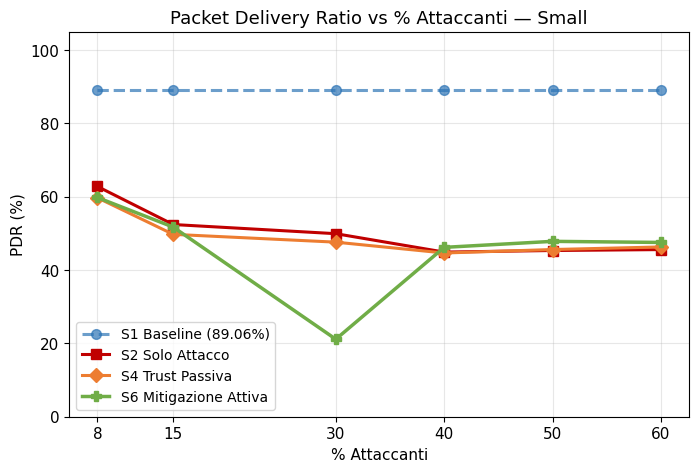
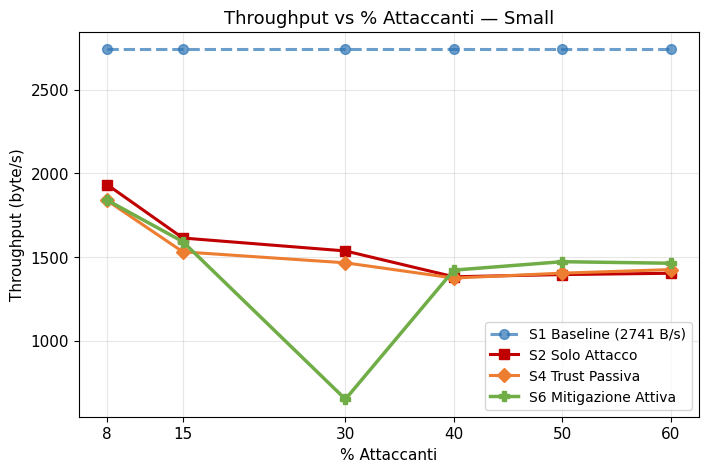
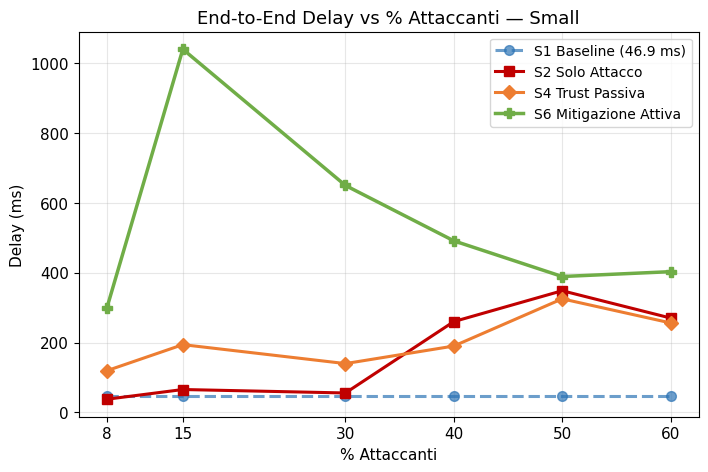
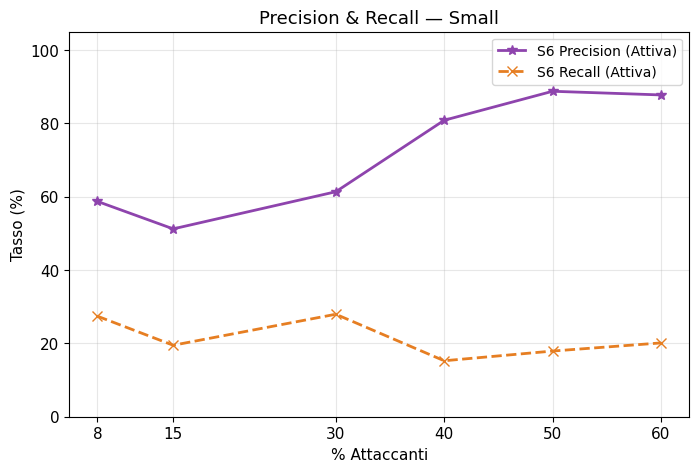
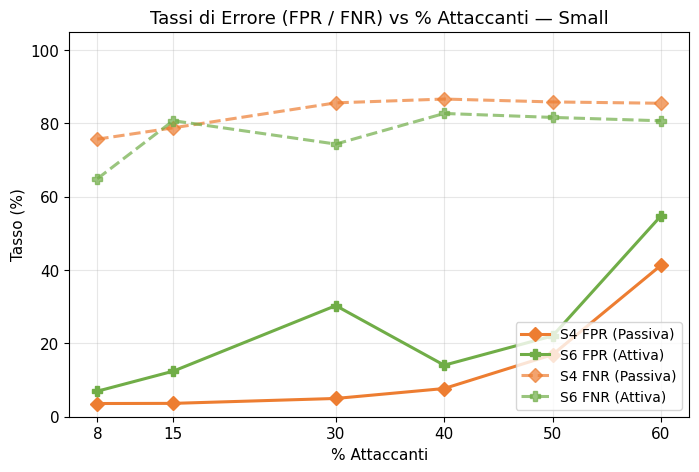
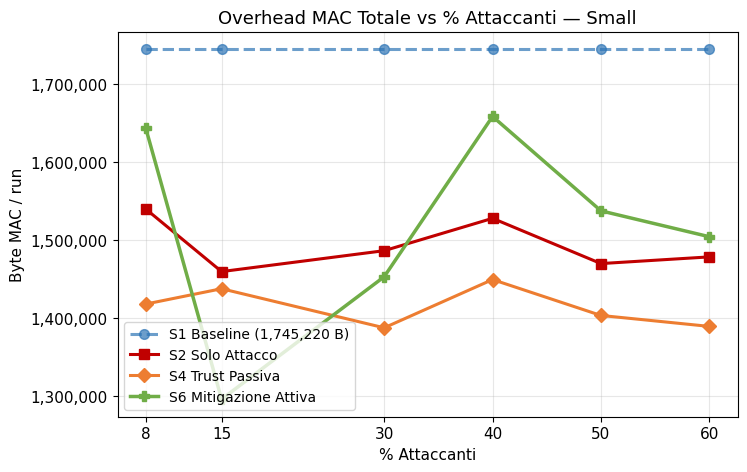
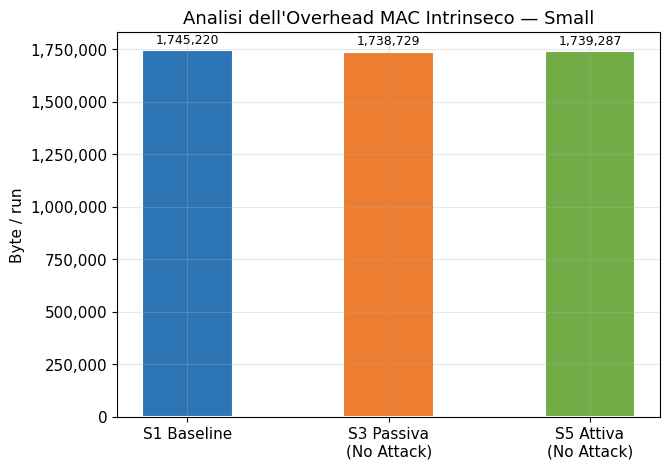
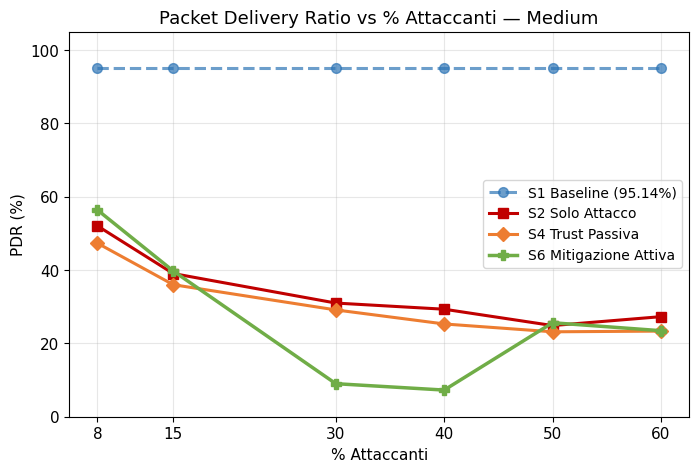
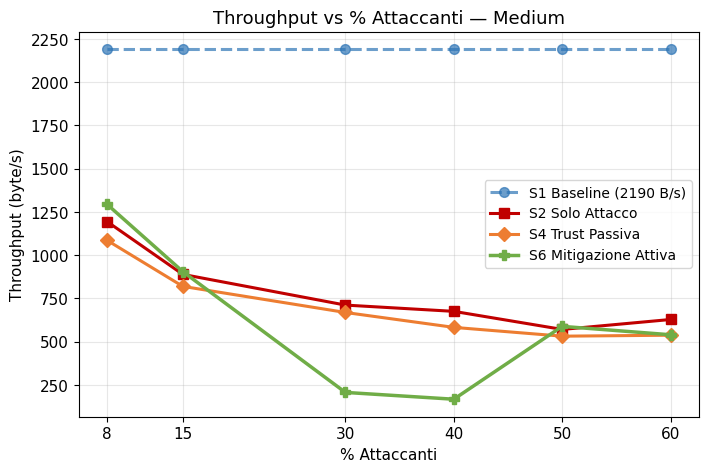
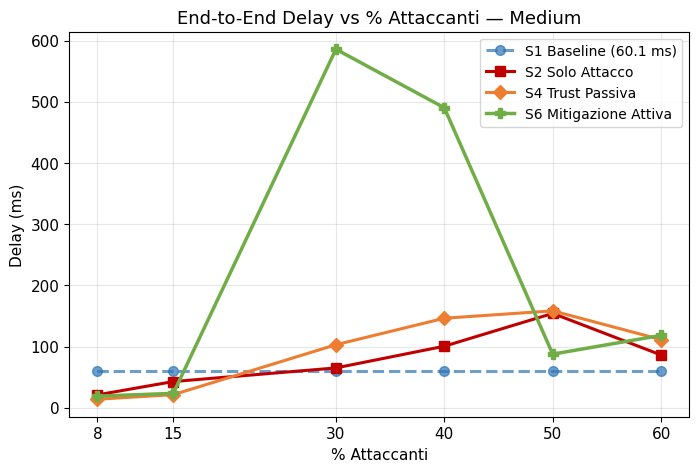
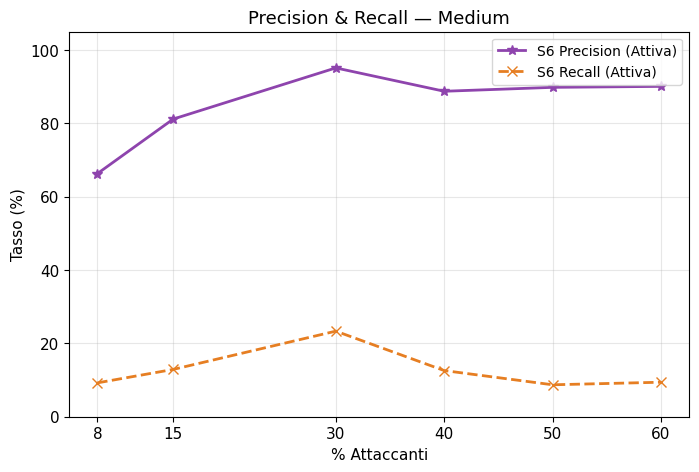
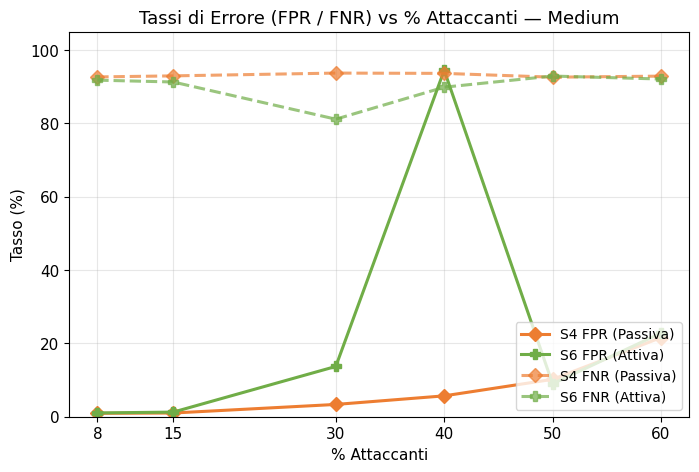
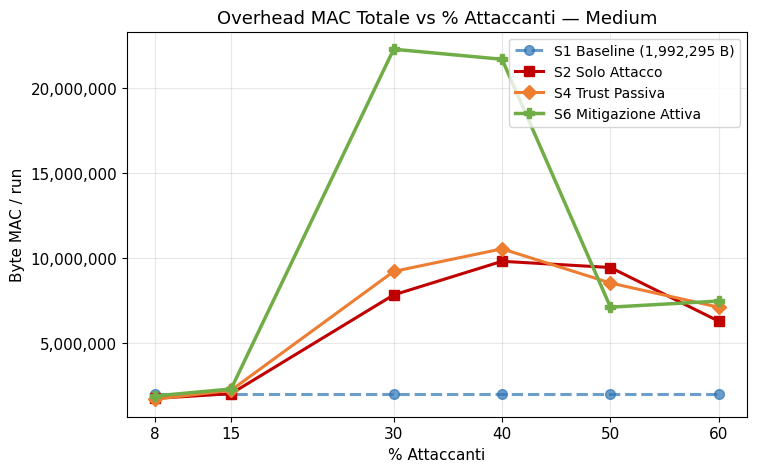
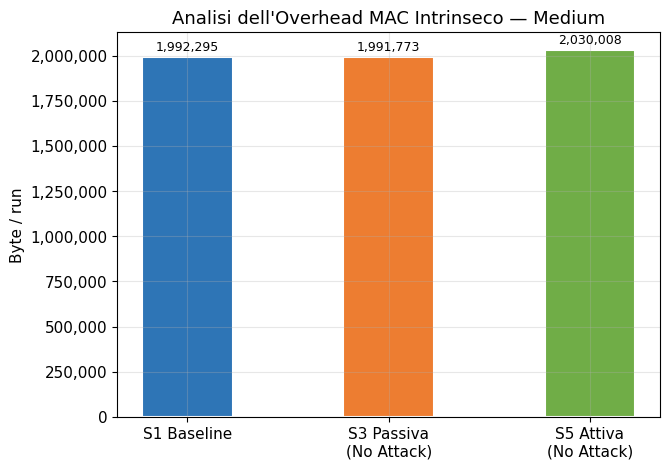
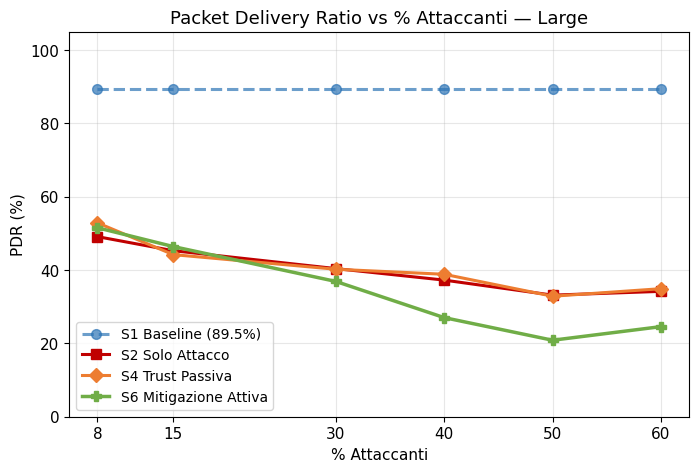
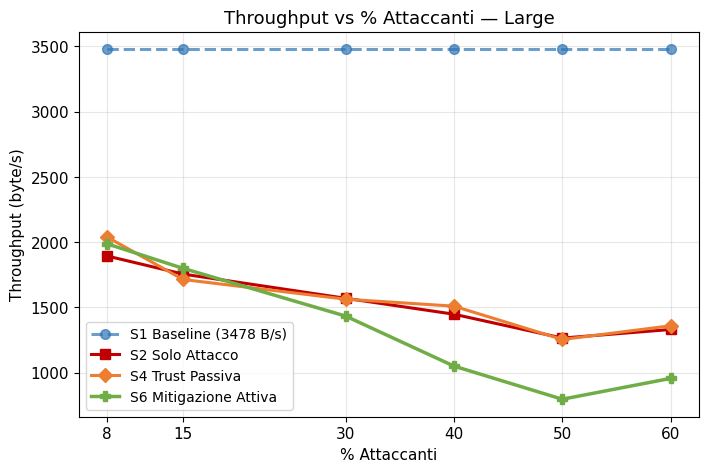

Write the Python code that produced these figures, in order.
import matplotlib
matplotlib.use('Agg')
import matplotlib.pyplot as plt
import matplotlib.ticker as ticker
import os
import datetime

# ── Setup Cartelle Dinamiche ──────────────────────────────────────────────────
WORK_DIR = os.path.expanduser('~/NetworkProjectVanet/simulations/grayhole')
TIMESTAMP = datetime.datetime.now().strftime('%Y-%m-%d_%H-%M')
OUT = os.path.join(WORK_DIR, f'graphs_grayhole_finale_{TIMESTAMP}')
os.makedirs(OUT, exist_ok=True)

# ── Stile Globale Accademico ─────────────────────────────────────────────────
plt.rcParams.update({
    'font.family': 'DejaVu Sans',
    'font.size': 11,
    'axes.titlesize': 13,
    'axes.labelsize': 11,
    'legend.fontsize': 10,
    'figure.dpi': 150,
    'axes.grid': True,
    'grid.alpha': 0.3,
    'lines.linewidth': 2.2,
    'lines.markersize': 7,
})

pcts = [8, 15, 30, 40, 50, 60]
COLORS  = {'S1': '#2E75B6', 'S2': '#C00000', 'S4': '#ED7D31', 'S6': '#70AD47'}
MARKERS = {'S1': 'o',       'S2': 's',       'S4': 'D',       'S6': 'P'}

# ── Database Ultimi Dati Definitivi (Fix FNR) ────────────────────────────────
data = {
    'Small': {
        'pdr': {
            'S1': 89.06,
            'S2': [62.81, 52.42, 49.92, 44.90, 45.33, 45.58],
            'S4': [59.72, 49.74, 47.61, 44.65, 45.60, 46.30],
            'S6': [59.79, 51.72, 21.14, 46.19, 47.83, 47.53],
        },
        'thr': {
            'S1': 2740.85,
            'S2': [1932.92, 1613.32, 1536.21, 1381.94, 1395.00, 1402.88],
            'S4': [1837.93, 1530.80, 1465.30, 1374.20, 1403.55, 1424.87],
            'S6': [1840.09, 1591.61,  650.66, 1421.66, 1471.98, 1462.78],
        },
        'dly': {
            'S1': 46.943,
            'S2': [37.998, 65.816, 55.901, 260.429, 348.830, 270.607],
            'S4': [119.815, 194.361, 140.076, 190.371, 325.603, 256.550],
            'S6': [300.345, 1040.766, 650.477, 491.799, 389.563, 403.462],
        },
        'accuracy': {
            'S4': [85.01, 72.43, 55.35, 39.52, 25.70, 17.70],
            'S6': [83.24, 60.07, 40.94, 37.39, 27.59, 21.04],
        },
        'fpr': {
            'S4': [3.60, 3.64, 4.98, 7.69, 16.93, 41.30],
            'S6': [6.96, 12.42, 30.30, 14.05, 22.04, 54.78],
        },
        'fnr': {
            'S4': [75.70, 78.79, 85.60, 86.64, 85.85, 85.49],
            'S6': [64.91, 80.74, 74.36, 82.71, 81.63, 80.71],
        },
        'prec': {
            'S6': [58.73, 51.23, 61.36, 80.85, 88.76, 87.76],
        },
        'rec': {
            'S6': [27.43, 19.49, 27.95, 15.26, 17.91, 20.13],
        },
        'mac': {
            'S1': 1745220,
            'S3': 1738729,
            'S5': 1739287,
            'S2_attack': [1540224, 1459861, 1486686, 1528200, 1470137, 1478720],
            'S4_attack': [1418181, 1437879, 1387717, 1449622, 1403560, 1389516],
            'S6_attack': [1644109, 1296066, 1453237, 1658941, 1537810, 1504596],
        }
    },
    'Medium': {
        'pdr': {
            'S1': 95.14,
            'S2': [52.06, 39.05, 31.00, 29.32, 24.86, 27.29],
            'S4': [47.34, 36.01, 29.13, 25.30, 23.16, 23.35],
            'S6': [56.41, 39.75,  9.01,  7.27, 25.63, 23.46],
        },
        'thr': {
            'S1': 2190.44,
            'S2': [1194.76,  889.14,  711.71,  675.48,  571.00,  628.45],
            'S4': [1086.32,  819.83,  668.98,  582.90,  532.02,  537.60],
            'S6': [1294.54,  905.03,  206.98,  167.65,  588.69,  540.14],
        },
        'dly': {
            'S1': 60.102,
            'S2': [21.294, 43.012, 65.280, 100.746, 154.379, 86.425],
            'S4': [14.142, 21.588, 103.189, 146.457, 158.546, 111.528],
            'S6': [19.136, 23.736, 585.994, 490.350, 87.813, 118.488],
        },
        'accuracy': {
            'S4': [84.40, 69.68, 44.58, 31.19, 19.91, 11.98],
            'S6': [84.39, 69.97, 24.48, 10.07, 20.00, 12.55],
        },
        'fpr': {
            'S4': [0.93, 1.01, 3.35, 5.69, 10.19, 21.58],
            'S6': [1.03, 1.26, 13.71, 94.50, 8.99, 22.81],
        },
        'fnr': {
            'S4': [92.67, 92.96, 93.72, 93.64, 92.60, 92.89],
            'S6': [91.79, 91.29, 81.15, 89.87, 92.91, 92.10],
        },
        'prec': {
            'S6': [66.29, 81.18, 95.13, 88.76, 89.83, 90.09],
        },
        'rec': {
            'S6': [9.23, 12.90, 23.34, 12.59, 8.71, 9.41],
        },
        'mac': {
            'S1': 1992295,
            'S3': 1991773,
            'S5': 2030008,
            'S2_attack': [1741599, 2017670, 7831508, 9809922, 9444691, 6280675],
            'S4_attack': [1692253, 2220151, 9212687, 10543419, 8532335, 7104539],
            'S6_attack': [1886012, 2293608, 22291323, 21699961, 7111008, 7470589],
        }
    },
    'Large': {
        'pdr': {
            'S1': 89.50,
            'S2': [49.12, 45.28, 40.40, 37.26, 33.16, 34.19],
            'S4': [52.89, 44.21, 40.22, 38.85, 32.86, 34.92],
            'S6': [51.54, 46.41, 36.90, 27.03, 20.86, 24.57],
        },
        'thr': {
            'S1': 3478.38,
            'S2': [1894.32, 1755.73, 1570.21, 1448.14, 1265.32, 1331.05],
            'S4': [2039.73, 1714.38, 1563.15, 1509.83, 1254.36, 1359.66],
            'S6': [1987.44, 1799.59, 1433.88, 1050.62,  796.78,  956.66],
        },
        'dly': {
            'S1': 227.053,
            'S2': [131.473, 132.213, 109.189, 123.578, 176.434, 167.501],
            'S4': [246.075, 159.382, 172.940, 136.027, 201.304, 166.135],
            'S6': [213.651, 146.207, 271.976, 412.713, 423.894, 306.679],
        },
        'accuracy': {
            'S4': [78.23, 65.79, 39.70, 22.00, 12.51, 10.24],
            'S6': [78.12, 63.33, 23.30, 23.80, 13.94, 16.33],
        },
        'fpr': {
            'S4': [3.06, 3.07, 6.56, 16.32, 56.25, 99.93],
            'S6': [3.05, 3.82, 21.06, 27.73, 88.54, 100.00],
        },
        'fnr': {
            'S4': [84.34, 88.30, 89.67, 90.55, 89.35, 89.44],
            'S6': [84.65, 87.93, 86.00, 84.87, 85.97, 83.02],
        },
        'prec': {
            'S6': [64.38, 70.84, 81.92, 74.48, 81.28, 82.89],
        },
        'rec': {
            'S6': [21.02, 16.37, 15.96, 14.66, 16.55, 16.87],
        },
        'mac': {
            'S1': 3278256,
            'S3': 3304210,
            'S5': 3345200,
            'S2_attack': [3007081, 3152980, 4086237, 4795553, 6518515, 5808458],
            'S4_attack': [3594572, 3426736, 4542690, 5019900, 5881229, 5337719],
            'S6_attack': [3679518, 3374129, 5047829, 5859518, 6451896, 6341148],
        }
    }
}

# ── Helper Funzioni Grafiche ─────────────────────────────────────────────────

def save(fig, name):
    path = f'{OUT}/{name}.png'
    fig.savefig(path, bbox_inches='tight', facecolor='white')
    plt.close(fig)
    print(f'Salvato: {path}')

def plot_pdr(topo):
    d = data[topo]['pdr']
    fig, ax = plt.subplots(figsize=(8, 5))
    ax.plot(pcts, [d['S1']] * 6, label=f'S1 Baseline ({d["S1"]}%)', color=COLORS['S1'], marker=MARKERS['S1'], linestyle='--', alpha=0.7)
    ax.plot(pcts, d['S2'], label='S2 Solo Attacco', color=COLORS['S2'], marker=MARKERS['S2'])
    ax.plot(pcts, d['S4'], label='S4 Trust Passiva', color=COLORS['S4'], marker=MARKERS['S4'])
    ax.plot(pcts, d['S6'], label='S6 Mitigazione Attiva', color=COLORS['S6'], marker=MARKERS['S6'], linewidth=2.5)
    ax.set_title(f'Packet Delivery Ratio vs % Attaccanti — {topo}')
    ax.set_xlabel('% Attaccanti')
    ax.set_ylabel('PDR (%)')
    ax.set_xticks(pcts)
    ax.set_ylim(0, 105)
    ax.legend()
    save(fig, f'pdr_{topo.lower()}')

def plot_throughput(topo):
    d = data[topo]['thr']
    fig, ax = plt.subplots(figsize=(8, 5))
    ax.plot(pcts, [d['S1']] * 6, label=f'S1 Baseline ({d["S1"]:.0f} B/s)', color=COLORS['S1'], marker=MARKERS['S1'], linestyle='--', alpha=0.7)
    ax.plot(pcts, d['S2'], label='S2 Solo Attacco', color=COLORS['S2'], marker=MARKERS['S2'])
    ax.plot(pcts, d['S4'], label='S4 Trust Passiva', color=COLORS['S4'], marker=MARKERS['S4'])
    ax.plot(pcts, d['S6'], label='S6 Mitigazione Attiva', color=COLORS['S6'], marker=MARKERS['S6'], linewidth=2.5)
    ax.set_title(f'Throughput vs % Attaccanti — {topo}')
    ax.set_xlabel('% Attaccanti')
    ax.set_ylabel('Throughput (byte/s)')
    ax.set_xticks(pcts)
    ax.legend()
    save(fig, f'throughput_{topo.lower()}')

def plot_delay(topo):
    d = data[topo]['dly']
    fig, ax = plt.subplots(figsize=(8, 5))
    ax.plot(pcts, [d['S1']] * 6, label=f'S1 Baseline ({d["S1"]:.1f} ms)', color=COLORS['S1'], marker=MARKERS['S1'], linestyle='--', alpha=0.7)
    ax.plot(pcts, d['S2'], label='S2 Solo Attacco', color=COLORS['S2'], marker=MARKERS['S2'])
    ax.plot(pcts, d['S4'], label='S4 Trust Passiva', color=COLORS['S4'], marker=MARKERS['S4'])
    ax.plot(pcts, d['S6'], label='S6 Mitigazione Attiva', color=COLORS['S6'], marker=MARKERS['S6'], linewidth=2.5)
    ax.set_title(f'End-to-End Delay vs % Attaccanti — {topo}')
    ax.set_xlabel('% Attaccanti')
    ax.set_ylabel('Delay (ms)')
    ax.set_xticks(pcts)
    ax.legend()
    save(fig, f'delay_{topo.lower()}')

def plot_precision_recall(topo):
    prec = data[topo]['prec']['S6']
    rec = data[topo]['rec']['S6']
    fig, ax = plt.subplots(figsize=(8, 5))
    ax.plot(pcts, prec, label='S6 Precision (Attiva)', color='#8E44AD', marker='*', linewidth=2)
    ax.plot(pcts, rec, label='S6 Recall (Attiva)', color='#E67E22', marker='x', linewidth=2, linestyle='--')
    ax.set_title(f'Precision & Recall — {topo}')
    ax.set_xlabel('% Attaccanti')
    ax.set_ylabel('Tasso (%)')
    ax.set_xticks(pcts)
    ax.set_ylim(0, 105)
    ax.legend()
    save(fig, f'precision_recall_{topo.lower()}')

def plot_fpr_fnr(topo):
    d_fpr = data[topo]['fpr']
    d_fnr = data[topo]['fnr']
    fig, ax = plt.subplots(figsize=(8, 5))
    ax.plot(pcts, d_fpr['S4'], label='S4 FPR (Passiva)', color=COLORS['S4'], marker=MARKERS['S4'])
    ax.plot(pcts, d_fpr['S6'], label='S6 FPR (Attiva)', color=COLORS['S6'], marker=MARKERS['S6'])
    ax.plot(pcts, d_fnr['S4'], label='S4 FNR (Passiva)', color=COLORS['S4'], marker=MARKERS['S4'], linestyle='--', alpha=0.7)
    ax.plot(pcts, d_fnr['S6'], label='S6 FNR (Attiva)', color=COLORS['S6'], marker=MARKERS['S6'], linestyle='--', alpha=0.7)
    ax.set_title(f'Tassi di Errore (FPR / FNR) vs % Attaccanti — {topo}')
    ax.set_xlabel('% Attaccanti')
    ax.set_ylabel('Tasso (%)')
    ax.set_xticks(pcts)
    ax.set_ylim(0, 105)
    ax.legend(loc='lower right')
    save(fig, f'fpr_fnr_{topo.lower()}')

def plot_mac_attack(topo):
    d = data[topo]['mac']
    fig, ax = plt.subplots(figsize=(8, 5))
    ax.plot(pcts, [d['S1']] * 6, label=f'S1 Baseline ({d["S1"]:,} B)', color=COLORS['S1'], marker=MARKERS['S1'], linestyle='--', alpha=0.7)
    ax.plot(pcts, d['S2_attack'], label='S2 Solo Attacco', color=COLORS['S2'], marker=MARKERS['S2'])
    ax.plot(pcts, d['S4_attack'], label='S4 Trust Passiva', color=COLORS['S4'], marker=MARKERS['S4'])
    ax.plot(pcts, d['S6_attack'], label='S6 Mitigazione Attiva', color=COLORS['S6'], marker=MARKERS['S6'], linewidth=2.5)
    ax.set_title(f'Overhead MAC Totale vs % Attaccanti — {topo}')
    ax.set_xlabel('% Attaccanti')
    ax.set_ylabel('Byte MAC / run')
    ax.set_xticks(pcts)
    ax.yaxis.set_major_formatter(ticker.FuncFormatter(lambda x, _: f'{x:,.0f}'))
    ax.legend()
    save(fig, f'mac_attack_{topo.lower()}')

def plot_overhead_clean(topo):
    d = data[topo]['mac']
    labels = ['S1 Baseline', 'S3 Passiva\n(No Attack)', 'S5 Attiva\n(No Attack)']
    vals   = [d['S1'], d['S3'], d['S5']]
    colors_bar = [COLORS['S1'], COLORS['S4'], COLORS['S6']]
    fig, ax = plt.subplots(figsize=(7, 5))
    bars = ax.bar(labels, vals, color=colors_bar, width=0.45, edgecolor='white', linewidth=1.5)
    for bar, val in zip(bars, vals):
        ax.text(bar.get_x() + bar.get_width() / 2, bar.get_height() + max(vals) * 0.01, f'{val:,.0f}', ha='center', va='bottom', fontsize=9)
    ax.set_title(f'Analisi dell\'Overhead MAC Intrinseco — {topo}')
    ax.set_ylabel('Byte / run')
    ax.yaxis.set_major_formatter(ticker.FuncFormatter(lambda x, _: f'{x:,.0f}'))
    save(fig, f'overhead_clean_{topo.lower()}')

# ── Esecuzione ───────────────────────────────────────────────────────────────
for topo in ['Small', 'Medium', 'Large']:
    print(f'Generazione grafici per topologia: {topo}...')
    plot_pdr(topo)
    plot_throughput(topo)
    plot_delay(topo)
    plot_precision_recall(topo)
    plot_fpr_fnr(topo)
    plot_mac_attack(topo)
    plot_overhead_clean(topo)

print(f'\n [COMPLETATO] Grafici salvati in: {OUT}')
